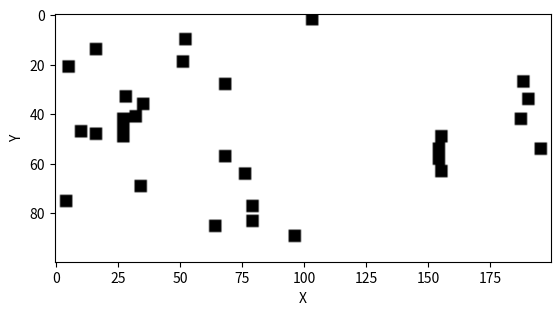

Write Python code to recreate this figure.
import numpy as np
import matplotlib.pyplot as plt

def create_random_map(map_size, num_obstacles, obstacle_size):
    width, height = map_size
    map_array = np.zeros((height, width), dtype=int)
    for _ in range(num_obstacles):
        x = np.random.randint(0, width - obstacle_size)
        y = np.random.randint(0, height - obstacle_size)
        map_array[y:y+obstacle_size, x:x+obstacle_size] = 1
    return map_array

def visualize_map(map_array):
    inv_map_array = 1 - map_array
    plt.imshow(inv_map_array, cmap='gray')
    # plt.title('Map with Obstacles')
    plt.xlabel('X')
    plt.ylabel('Y')
    plt.show()

# Example usage
if __name__ == "__main__":
    map_size = (200, 100)  # width, height
    num_obstacles = 30
    obstacle_size = 5

    map_array = create_random_map(map_size, num_obstacles, obstacle_size)
    visualize_map(map_array)
